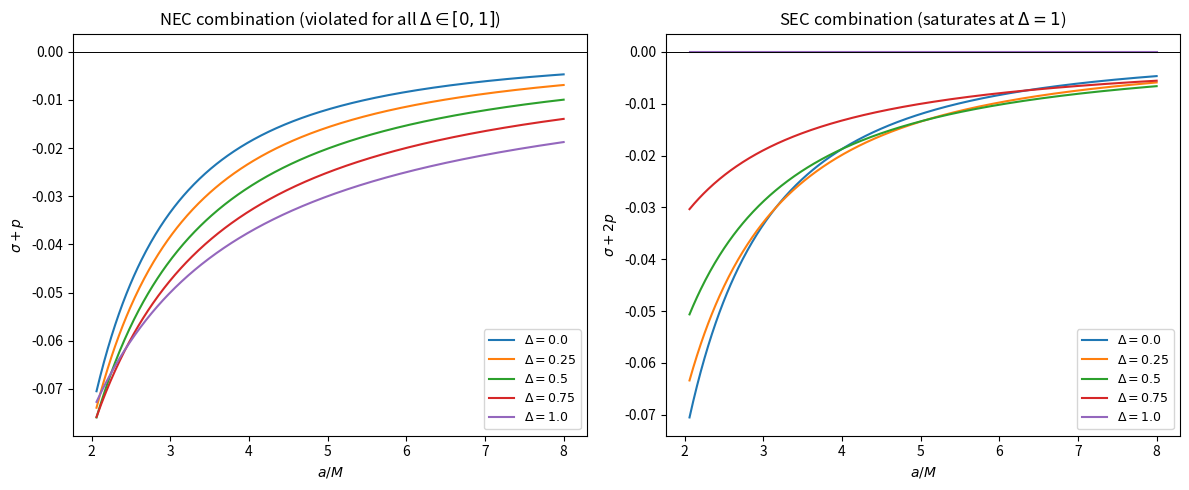

Write Python code to recreate this figure.
"""
Section 8 figure: NEC and SEC combinations (sigma+p, sigma+2p) vs throat
radius, for several Barrow exponents Delta.

Generates: energy_conditions.png

Units: G = c = 1, M = 1.
"""

import numpy as np
import matplotlib.pyplot as plt
import os

M = 1.0
Q = 0.3
C_TILDE = 0.3
DELTA_LIST = [0.0, 0.25, 0.5, 0.75, 1.0]
OUTDIR = "figs"
DPI = 150

os.makedirs(OUTDIR, exist_ok=True)


def horizon_radius(q, M=M):
    return np.sqrt(4 * M**2 + q**2)


def NEC(a, Delta, c_tilde=C_TILDE, M=M):
    """sigma + p = C(Delta-2)/2 * a^(Delta-2); strictly negative for Delta in [0,1]."""
    C = c_tilde * M ** (1 - Delta)
    return C * a ** (Delta - 2) * (Delta - 2) / 2


def SEC(a, Delta, c_tilde=C_TILDE, M=M):
    """sigma + 2p = C(Delta-1) * a^(Delta-2); saturates to 0 at Delta=1."""
    C = c_tilde * M ** (1 - Delta)
    return C * a ** (Delta - 2) * (Delta - 1)


def plot_energy_conditions():
    rh = horizon_radius(Q)
    a = np.linspace(rh * 1.02, 8, 500)

    fig, axes = plt.subplots(1, 2, figsize=(12, 5))

    for Delta in DELTA_LIST:
        axes[0].plot(a, NEC(a, Delta), label=f"$\\Delta={Delta}$")
        axes[1].plot(a, SEC(a, Delta), label=f"$\\Delta={Delta}$")

    axes[0].axhline(0, color="k", lw=0.7)
    axes[0].set_xlabel("$a/M$")
    axes[0].set_ylabel(r"$\sigma+p$")
    axes[0].set_title("NEC combination (violated for all $\\Delta\\in[0,1]$)")
    axes[0].legend(fontsize=9)

    axes[1].axhline(0, color="k", lw=0.7)
    axes[1].set_xlabel("$a/M$")
    axes[1].set_ylabel(r"$\sigma+2p$")
    axes[1].set_title("SEC combination (saturates at $\\Delta=1$)")
    axes[1].legend(fontsize=9)

    plt.tight_layout()
    plt.savefig(os.path.join(OUTDIR, "energy_conditions.png"), dpi=DPI)
    plt.close()


if __name__ == "__main__":
    plot_energy_conditions()
    print(f"Figure saved to '{OUTDIR}/energy_conditions.png'.")
